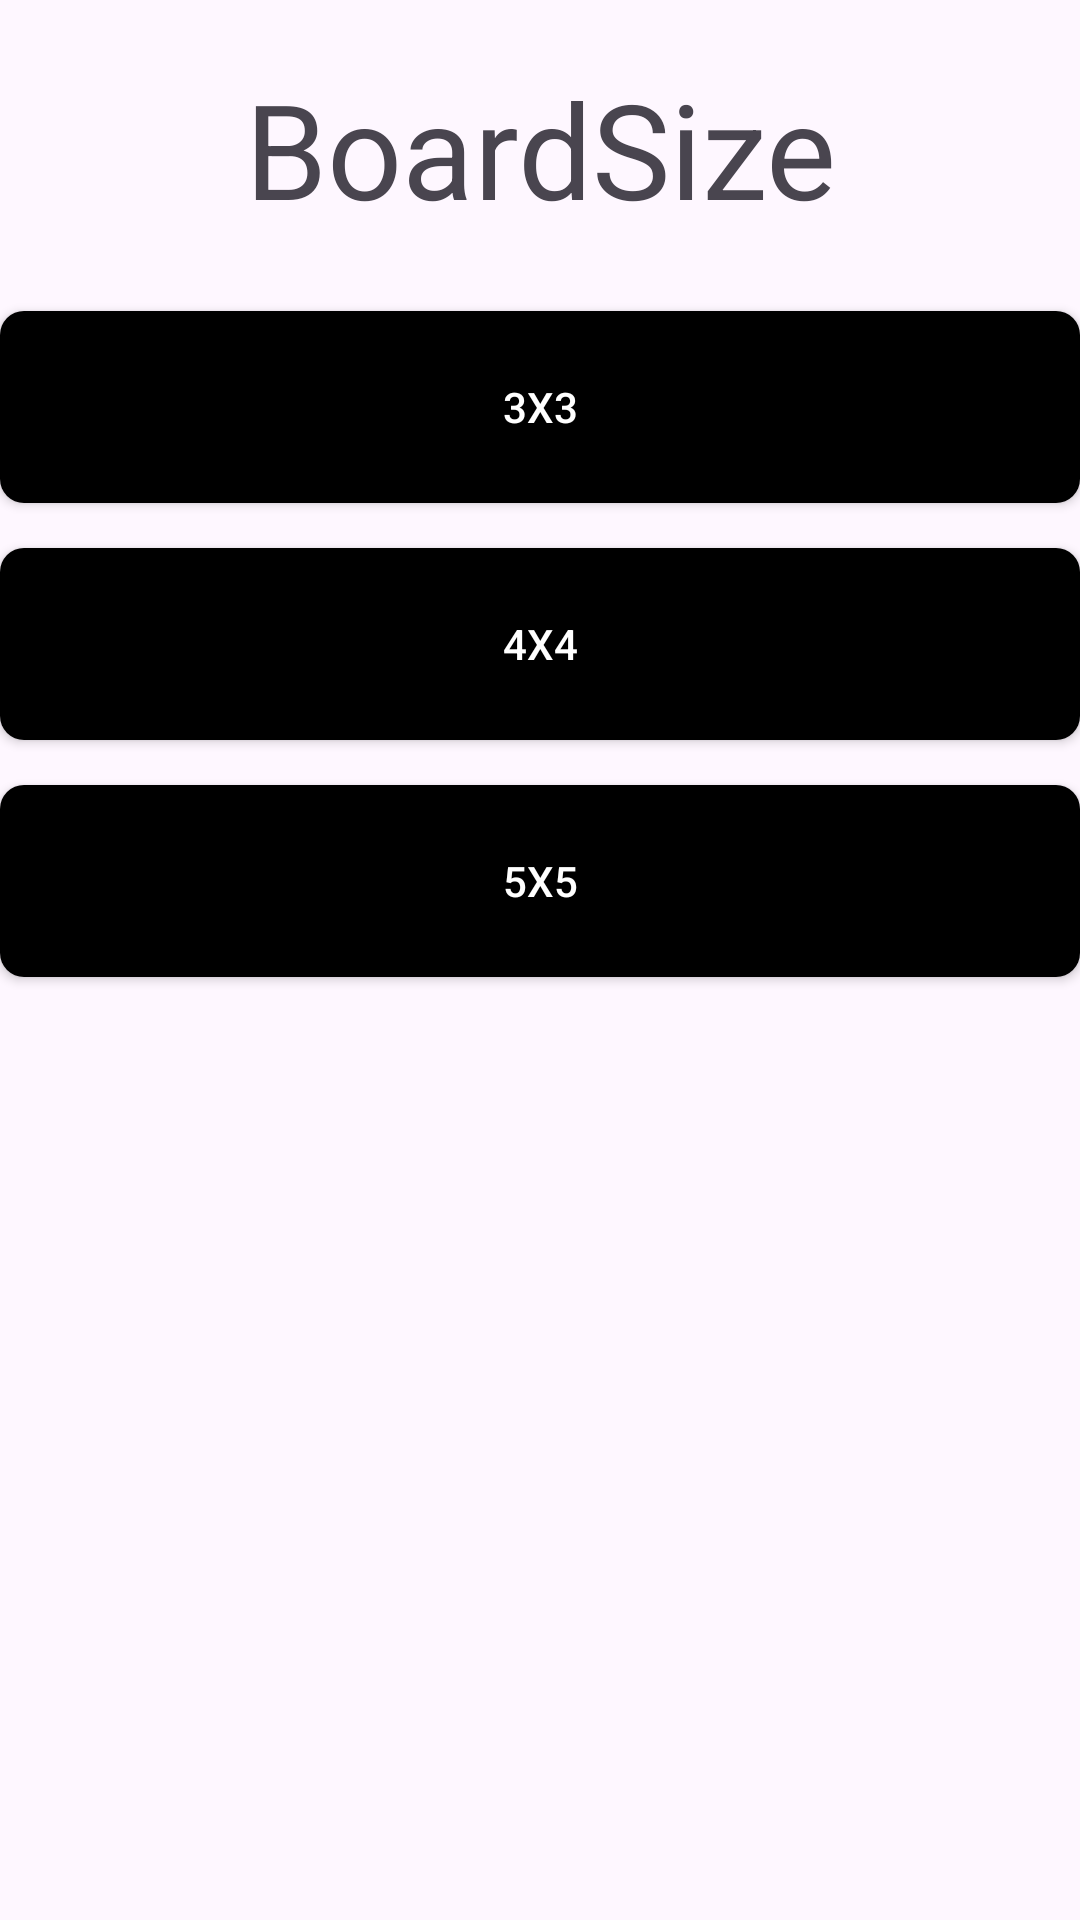

Layout XML and referenced resources for this Android screen:
<!-- AndroidManifest.xml: application theme Theme.MAD_Assignment1_Final -->
<!-- res/layout/fragment_board_size.xml -->
<?xml version="1.0" encoding="utf-8"?>
<androidx.constraintlayout.widget.ConstraintLayout
    xmlns:android="http://schemas.android.com/apk/res/android"
    xmlns:app="http://schemas.android.com/apk/res-auto"
    xmlns:tools="http://schemas.android.com/tools"
    android:layout_width="match_parent"
    android:layout_height="match_parent">

    <TextView
        android:id="@+id/titleText"
        android:layout_width="wrap_content"
        android:layout_height="wrap_content"
        android:layout_marginTop="20dp"
        android:text="BoardSize"
        android:textSize="44sp"
        app:layout_constraintEnd_toEndOf="parent"
        app:layout_constraintStart_toStartOf="parent"
        app:layout_constraintTop_toTopOf="parent" />

    <Button
        android:id="@+id/btn3x3"
        style="@style/AppButtonStyle"
        android:layout_width="360dp"
        android:layout_height="0dp"
        android:layout_marginTop="25dp"
        android:text="3x3"
        app:layout_constraintEnd_toEndOf="parent"
        app:layout_constraintHeight_percent="0.1"
        app:layout_constraintStart_toStartOf="parent"
        app:layout_constraintTop_toBottomOf="@+id/titleText" />

    <Button
        android:id="@+id/btn4x4"
        style="@style/AppButtonStyle"
        android:layout_width="360dp"
        android:layout_height="0dp"
        android:layout_marginTop="15dp"
        android:text="4x4"
        app:layout_constraintEnd_toEndOf="parent"
        app:layout_constraintHeight_percent="0.1"
        app:layout_constraintStart_toStartOf="parent"
        app:layout_constraintTop_toBottomOf="@+id/btn3x3" />

    <Button
        android:id="@+id/btn5x5"
        style="@style/AppButtonStyle"
        android:layout_width="360dp"
        android:layout_height="0dp"
        android:layout_marginTop="15dp"
        android:text="5x5"
        app:layout_constraintEnd_toEndOf="parent"
        app:layout_constraintHeight_percent="0.1"
        app:layout_constraintStart_toStartOf="parent"
        app:layout_constraintTop_toBottomOf="@+id/btn4x4" />

</androidx.constraintlayout.widget.ConstraintLayout>
<!-- resources referenced by this layout -->
<resources>
  <style name="AppButtonStyle" parent="Widget.AppCompat.Button">
          <item name="android:background">@drawable/app_button_background</item>
          <item name="android:textColor">#FFFFFF</item>
  
      </style>
  <style name="Theme.MAD_Assignment1_Final" parent="Base.Theme.MAD_Assignment1_Final" />
  <!-- drawable app_button_background (drawable) -->
  <?xml version="1.0" encoding="utf-8"?>
  <shape xmlns:android="http://schemas.android.com/apk/res/android">
      <solid android:color="@color/black"/>
      <corners android:radius="8dp"/>
  </shape>
  <style name="Base.Theme.MAD_Assignment1_Final" parent="Theme.Material3.DayNight.NoActionBar">
          
          
      </style>
  <!-- not gathered from this repository: default colours our renderer supplied (Android Studio template values) -->
  <color name="black">#FF000000</color>
</resources>
